5-way image classification set "skeletal_output" from GitHub (Eva13-sys/smart_mirror); label vocabulary: downward dog pose, goddess pose, plank pose, tree pose, warrior 2 pose.

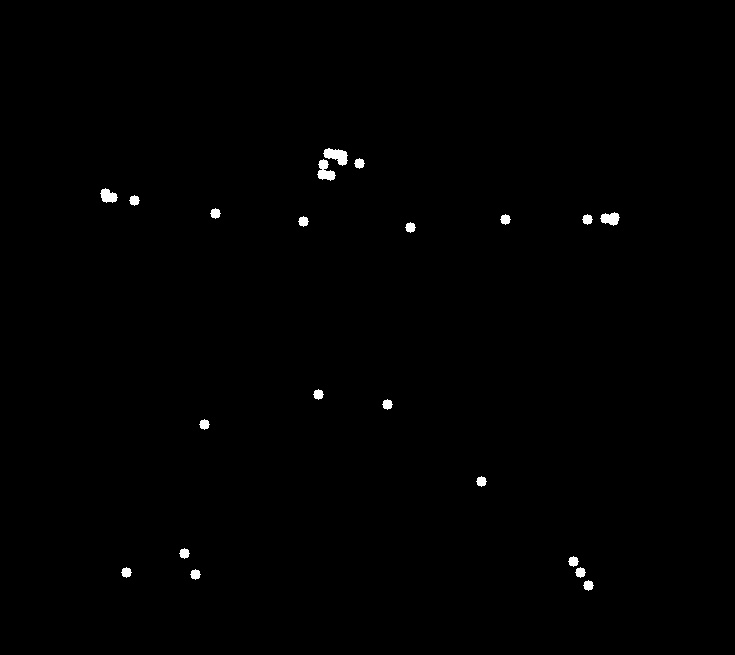
Label: warrior 2 pose

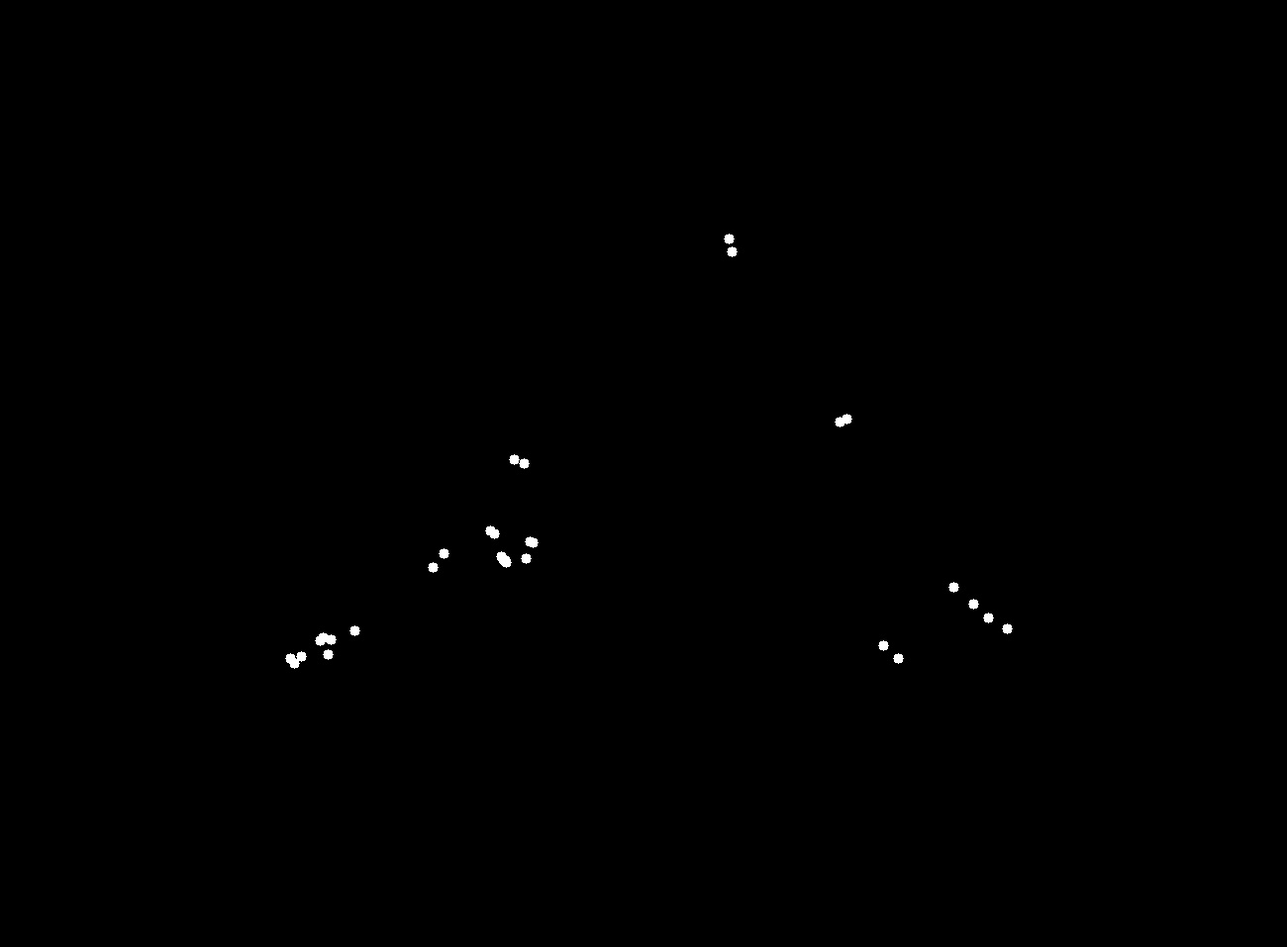
Label: downward dog pose

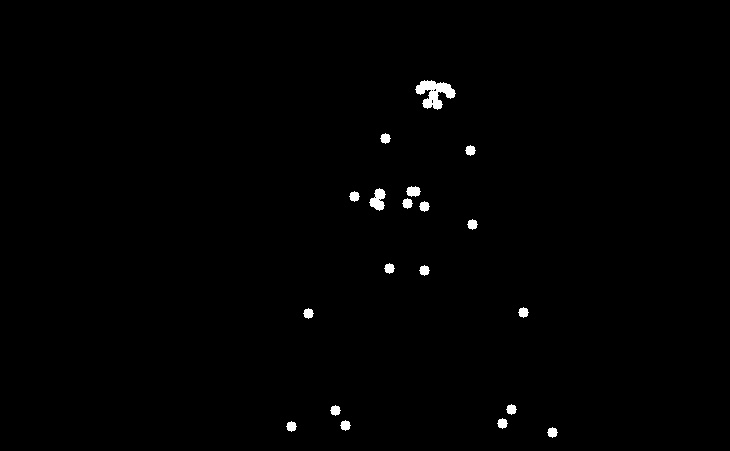
Label: goddess pose

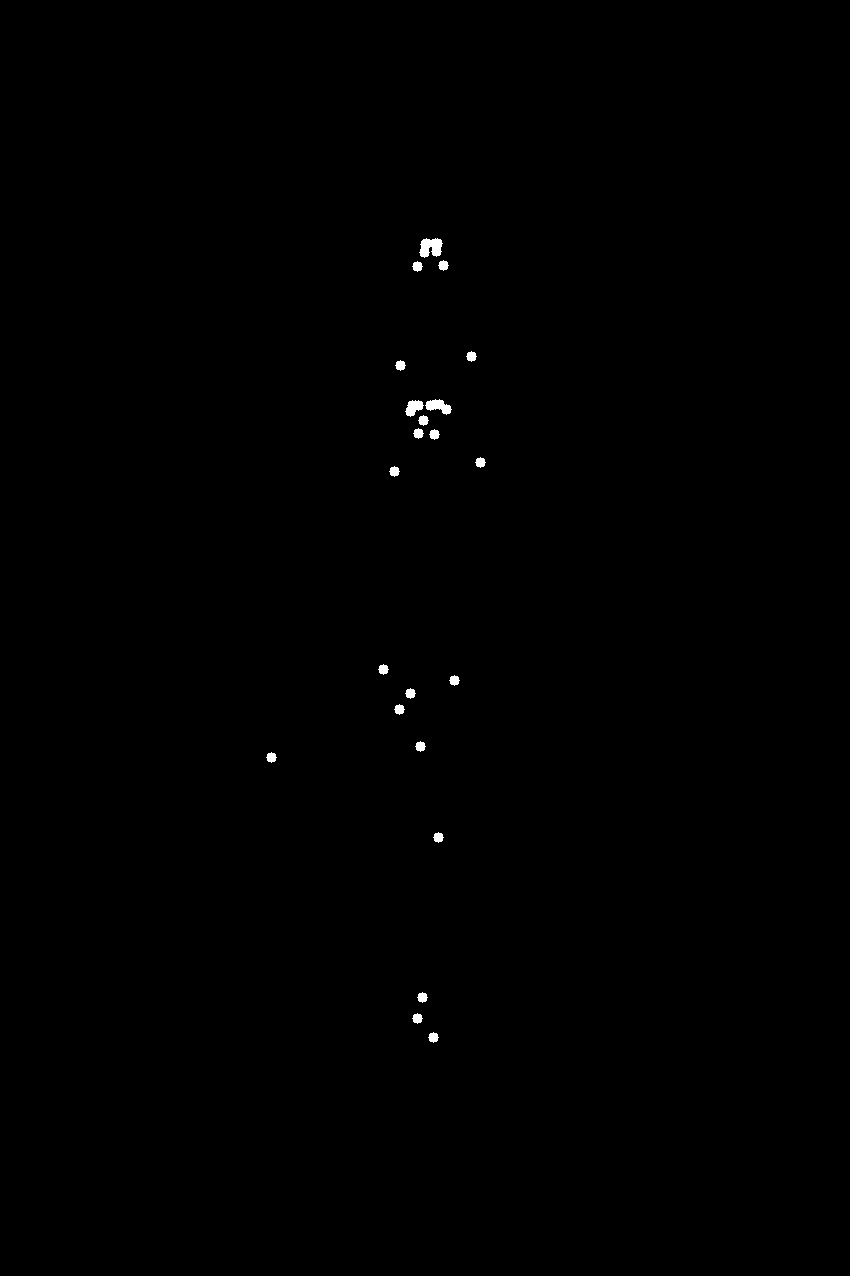
Label: tree pose

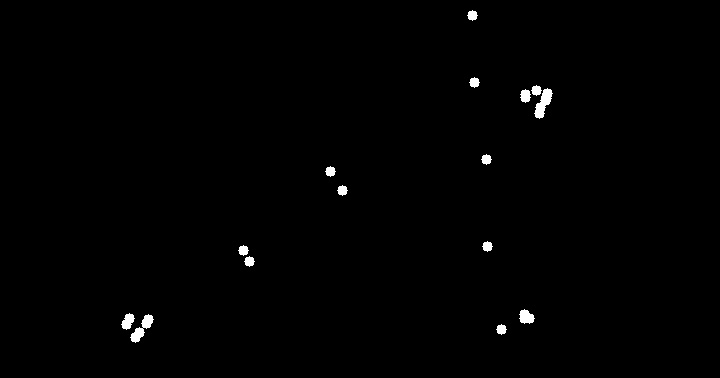
Label: plank pose

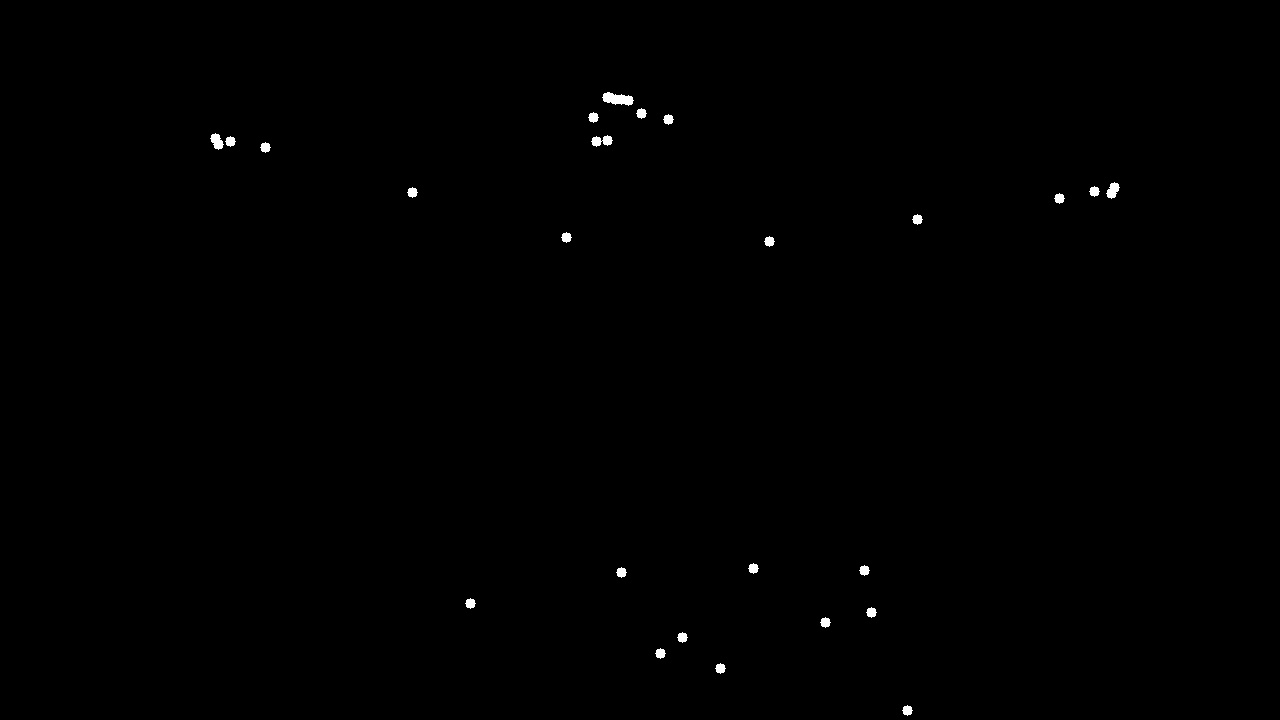
Label: warrior 2 pose
